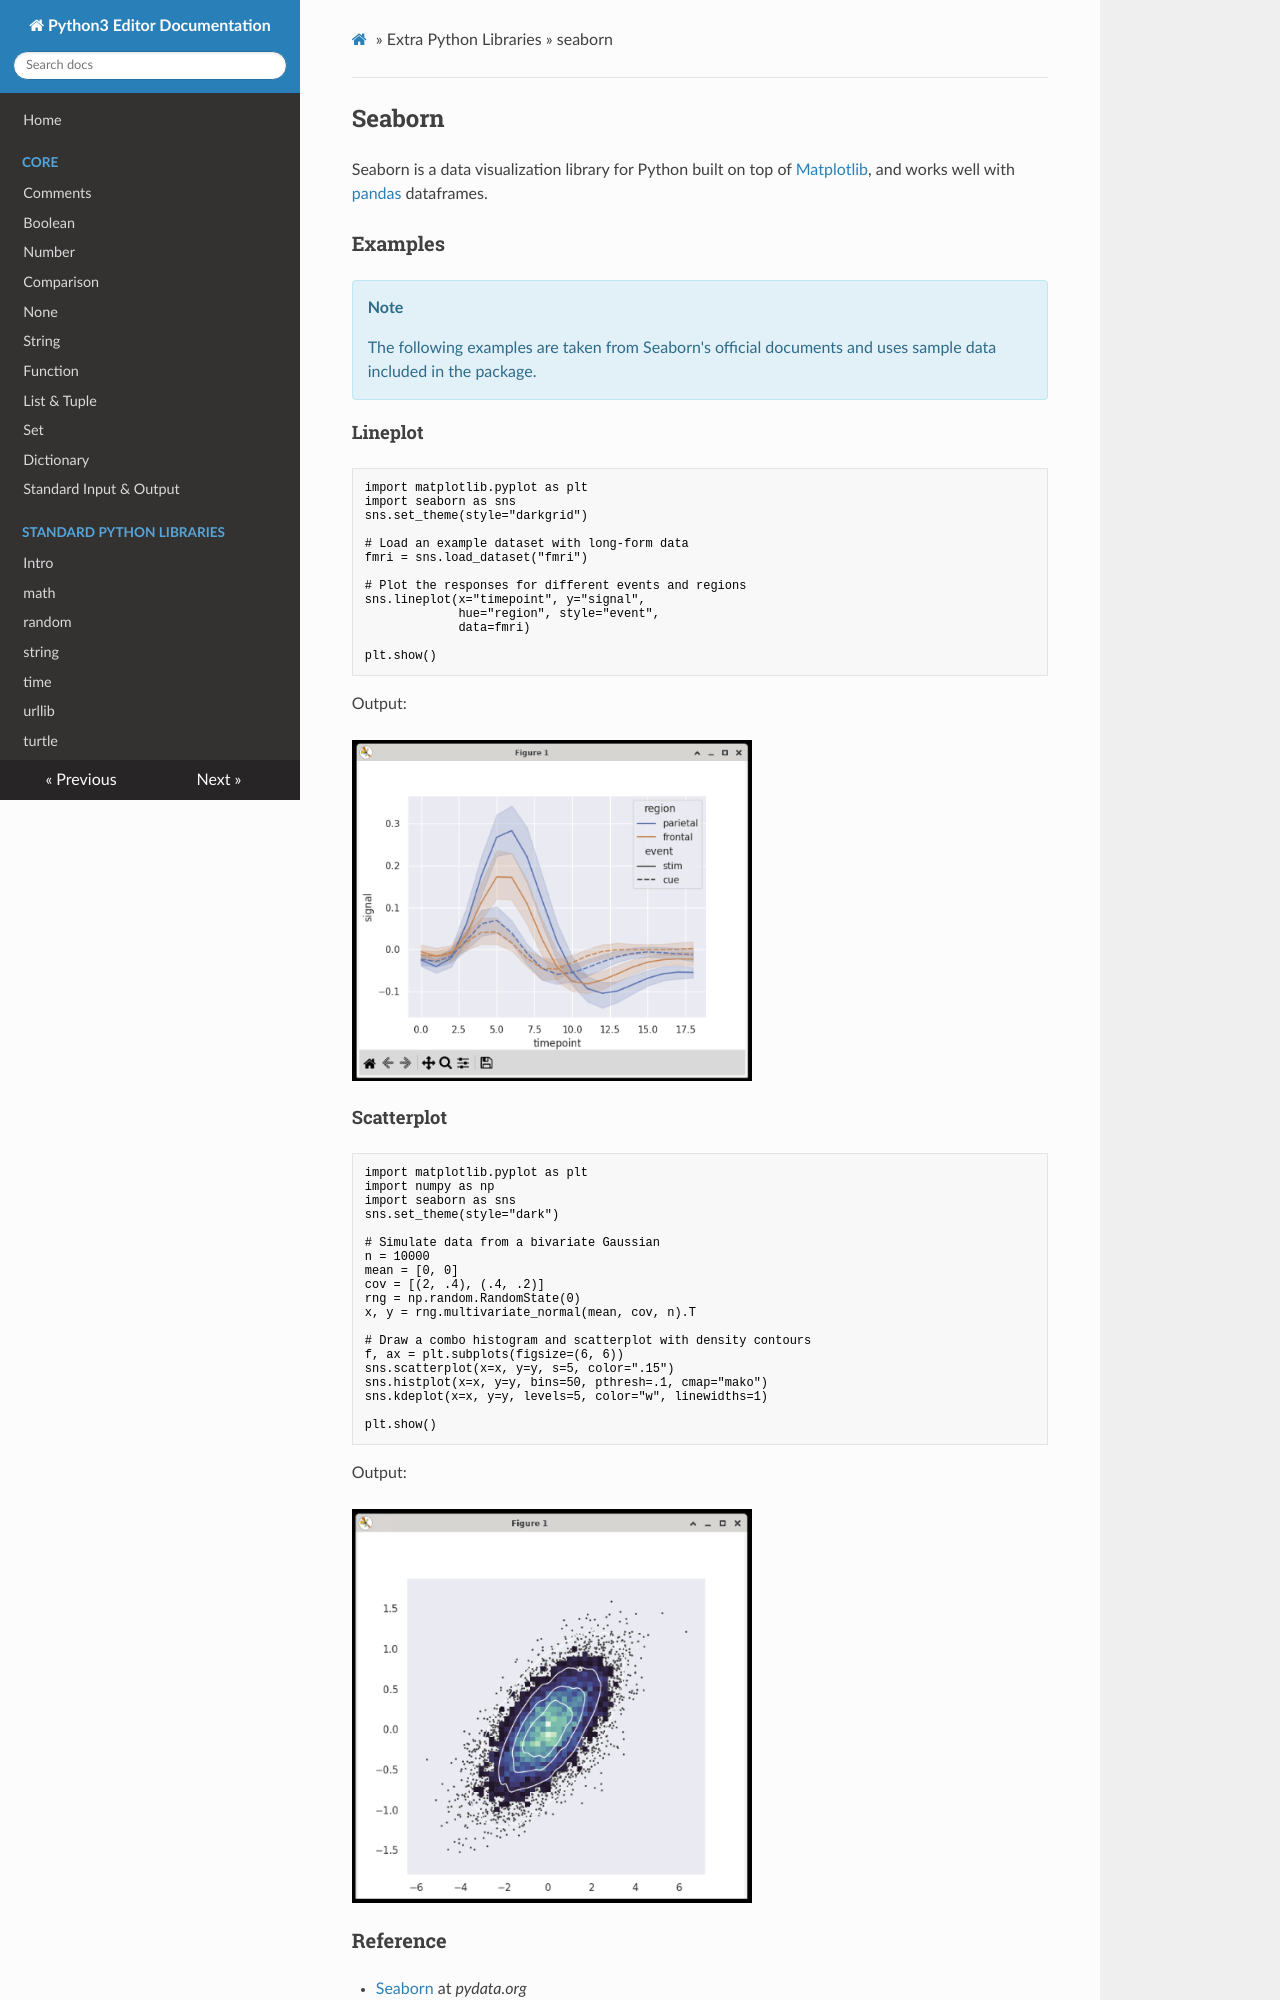

repository: oyoclass/python3-doc · page: extralibs/seaborn/index.html · generator: mkdocs

## Seaborn

Seaborn is a data visualization library for Python built on top of [Matplotlib](../matplotlib/), and works well with [pandas](../pandas/) dataframes.

### Examples

<div class="notebox notebox-info">
    <p class="notebox-title">
        Note
    </p>
    <p>
        The following examples are taken from Seaborn's official documents and uses sample data included in the package.
    </p>
</div>

#### Lineplot

```python
import matplotlib.pyplot as plt
import seaborn as sns
sns.set_theme(style="darkgrid")

# Load an example dataset with long-form data
fmri = sns.load_dataset("fmri")

# Plot the responses for different events and regions
sns.lineplot(x="timepoint", y="signal",
             hue="region", style="event",
             data=fmri)

plt.show()
```

Output:

<img src="../../assets/img/seaborn-lineplot.png" width="400px"/>

#### Scatterplot

```python
import matplotlib.pyplot as plt
import numpy as np
import seaborn as sns
sns.set_theme(style="dark")

# Simulate data from a bivariate Gaussian
n = 10000
mean = [0, 0]
cov = [(2, .4), (.4, .2)]
rng = np.random.RandomState(0)
x, y = rng.multivariate_normal(mean, cov, n).T

# Draw a combo histogram and scatterplot with density contours
f, ax = plt.subplots(figsize=(6, 6))
sns.scatterplot(x=x, y=y, s=5, color=".15")
sns.histplot(x=x, y=y, bins=50, pthresh=.1, cmap="mako")
sns.kdeplot(x=x, y=y, levels=5, color="w", linewidths=1)

plt.show()
```

Output:

<img src="../../assets/img/seaborn-scatterplot.png" width="400px"/>
